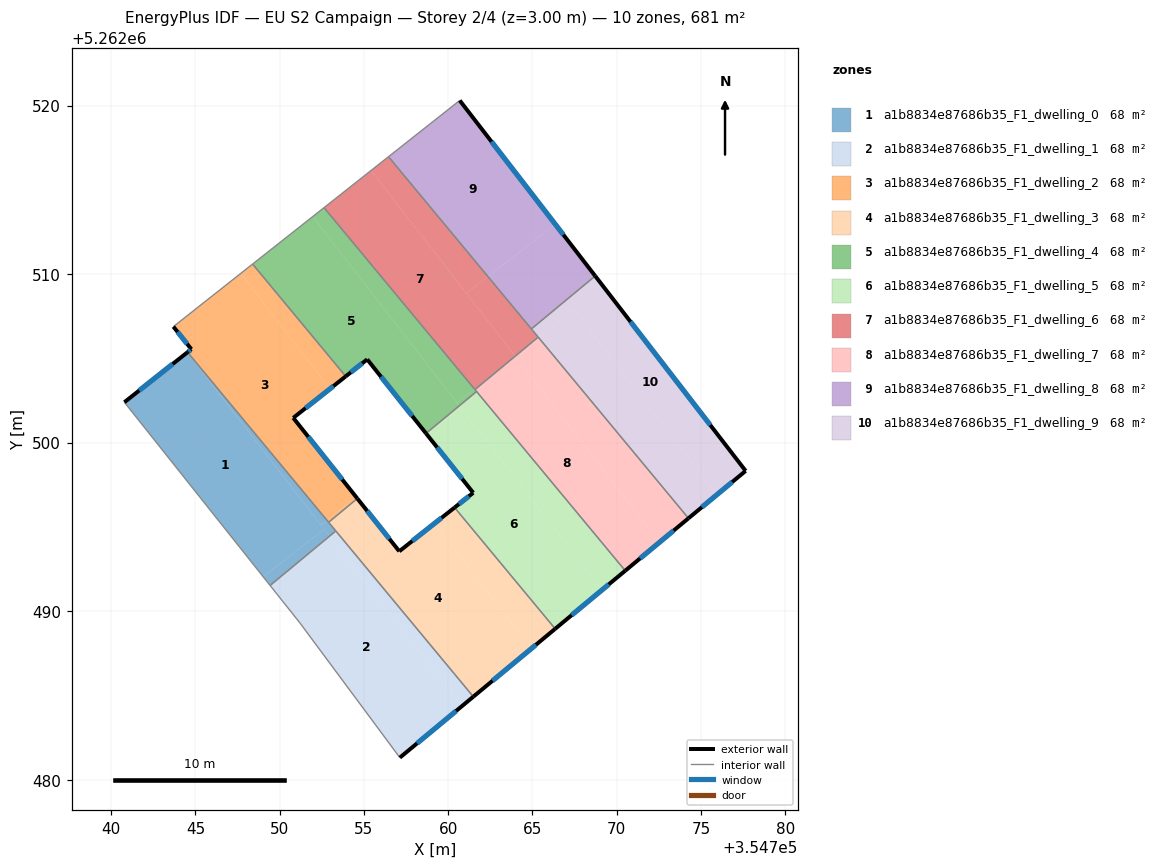
=== STOREY PLAN SPEC (per zone: floor XY polygon, exterior-wall plan segments, windows/doors) ===
zone 1: a1b8834e87686b35_F1_dwelling_0  (68.1 m²)
  floor: (354752.65, 5262494.85) (354752.96, 5262494.45) (354749.43, 5262491.52) (354749.02, 5262492.04)
  floor: (354744.53, 5262505.37) (354752.80, 5262495.39) (354752.45, 5262495.12) (354744.51, 5262505.35)
  floor: (354744.51, 5262505.35) (354752.45, 5262495.12) (354752.80, 5262495.39) (354753.33, 5262494.76) (354752.96, 5262494.45) (354752.65, 5262494.85) (354749.02, 5262492.04) (354740.78, 5262502.40)
  exterior wall: (354744.53, 5262505.37) – (354740.78, 5262502.40)  [4.8 m]
    window: (354743.65, 5262504.67) – (354741.66, 5262503.09)  [4.0 m²]
  interior walls: 4
zone 2: a1b8834e87686b35_F1_dwelling_1  (68.1 m²)
  floor: (354752.96, 5262494.45) (354760.79, 5262484.34) (354757.13, 5262481.31) (354751.20, 5262489.30) (354749.43, 5262491.52)
  floor: (354753.33, 5262494.76) (354761.49, 5262484.92) (354760.79, 5262484.34) (354752.96, 5262494.45)
  exterior wall: (354757.13, 5262481.31) – (354761.49, 5262484.92)  [5.7 m]
    window: (354758.16, 5262482.16) – (354760.47, 5262484.07)  [4.8 m²]
  interior walls: 4
zone 3: a1b8834e87686b35_F1_dwelling_2  (68.1 m²)
  floor: (354747.68, 5262510.04) (354752.99, 5262503.20) (354750.81, 5262501.47) (354754.55, 5262496.75) (354752.80, 5262495.39) (354744.53, 5262505.37) (354744.76, 5262505.54) (354743.69, 5262506.88)
  floor: (354748.39, 5262510.60) (354753.92, 5262503.93) (354752.99, 5262503.20) (354747.68, 5262510.04)
  floor: (354754.55, 5262496.75) (354754.61, 5262496.68) (354752.91, 5262495.27) (354752.80, 5262495.39)
  exterior wall: (354750.81, 5262501.47) – (354753.92, 5262503.93)  [4.0 m]
    window: (354751.54, 5262502.05) – (354753.19, 5262503.35)  [3.4 m²]
  exterior wall: (354754.61, 5262496.68) – (354750.81, 5262501.47)  [6.1 m]
    window: (354753.71, 5262497.81) – (354751.70, 5262500.35)  [5.2 m²]
  exterior wall: (354744.76, 5262505.54) – (354744.53, 5262505.37)  [0.3 m]
    window: (354744.70, 5262505.50) – (354744.59, 5262505.41)  [0.2 m²]
  exterior wall: (354743.69, 5262506.88) – (354744.76, 5262505.54)  [1.7 m]
    window: (354743.94, 5262506.57) – (354744.51, 5262505.86)  [1.4 m²]
  interior walls: 4
zone 4: a1b8834e87686b35_F1_dwelling_3  (68.1 m²)
  floor: (354759.18, 5262495.20) (354764.94, 5262487.78) (354761.49, 5262484.92) (354752.91, 5262495.27) (354754.61, 5262496.68) (354757.10, 5262493.55)
  floor: (354760.38, 5262496.15) (354766.35, 5262488.95) (354764.94, 5262487.78) (354759.18, 5262495.20)
  exterior wall: (354761.49, 5262484.92) – (354766.35, 5262488.95)  [6.3 m]
    window: (354762.63, 5262485.87) – (354765.21, 5262488.01)  [5.3 m²]
  exterior wall: (354757.10, 5262493.55) – (354754.61, 5262496.68)  [4.0 m]
    window: (354756.51, 5262494.29) – (354755.19, 5262495.95)  [3.4 m²]
  exterior wall: (354760.38, 5262496.15) – (354757.10, 5262493.55)  [4.2 m]
    window: (354759.61, 5262495.54) – (354757.87, 5262494.16)  [3.5 m²]
  interior walls: 4
zone 5: a1b8834e87686b35_F1_dwelling_4  (68.1 m²)
  floor: (354751.96, 5262513.41) (354760.66, 5262502.18) (354758.69, 5262500.55) (354755.20, 5262504.94) (354753.92, 5262503.93) (354748.39, 5262510.60)
  floor: (354752.63, 5262513.94) (354761.56, 5262503.18) (354760.51, 5262502.37) (354751.96, 5262513.41)
  floor: (354761.56, 5262503.18) (354761.68, 5262503.03) (354760.66, 5262502.18) (354760.51, 5262502.37)
  exterior wall: (354753.92, 5262503.93) – (354755.20, 5262504.94)  [1.6 m]
    window: (354754.22, 5262504.17) – (354754.90, 5262504.70)  [1.4 m²]
  exterior wall: (354755.20, 5262504.94) – (354758.68, 5262500.55)  [5.6 m]
    window: (354756.01, 5262503.91) – (354757.87, 5262501.58)  [4.7 m²]
  interior walls: 5
zone 6: a1b8834e87686b35_F1_dwelling_5  (68.1 m²)
  floor: (354760.76, 5262502.05) (354769.13, 5262491.26) (354766.35, 5262488.95) (354760.38, 5262496.15) (354761.49, 5262497.02) (354758.74, 5262500.48)
  floor: (354760.66, 5262502.18) (354760.76, 5262502.05) (354758.74, 5262500.48) (354758.69, 5262500.55)
  floor: (354761.68, 5262503.03) (354770.51, 5262492.40) (354769.13, 5262491.26) (354760.66, 5262502.18)
  exterior wall: (354761.49, 5262497.02) – (354760.38, 5262496.15)  [1.4 m]
    window: (354761.23, 5262496.82) – (354760.64, 5262496.35)  [1.2 m²]
  exterior wall: (354758.68, 5262500.55) – (354761.49, 5262497.02)  [4.5 m]
    window: (354759.34, 5262499.72) – (354760.83, 5262497.85)  [3.8 m²]
  exterior wall: (354766.35, 5262488.95) – (354770.51, 5262492.40)  [5.4 m]
    window: (354767.33, 5262489.76) – (354769.53, 5262491.59)  [4.6 m²]
  interior walls: 3
zone 7: a1b8834e87686b35_F1_dwelling_6  (68.1 m²)
  floor: (354755.43, 5262516.15) (354763.97, 5262505.13) (354762.56, 5262503.96) (354761.56, 5262503.18) (354752.63, 5262513.94)
  floor: (354756.46, 5262516.97) (354762.36, 5262509.85) (354761.08, 5262508.86) (354755.43, 5262516.15)
  floor: (354762.56, 5262503.96) (354761.59, 5262503.15) (354761.56, 5262503.18)
  floor: (354762.36, 5262509.85) (354765.34, 5262506.26) (354764.74, 5262505.76) (354763.95, 5262505.16) (354761.08, 5262508.86)
  floor: (354764.74, 5262505.76) (354763.97, 5262505.13) (354763.95, 5262505.16)
  interior walls: 5
zone 8: a1b8834e87686b35_F1_dwelling_7  (68.1 m²)
  floor: (354764.01, 5262505.08) (354772.54, 5262494.08) (354770.51, 5262492.40) (354761.59, 5262503.15) (354762.56, 5262503.96)
  floor: (354765.36, 5262506.24) (354774.26, 5262495.51) (354772.54, 5262494.08) (354763.97, 5262505.13) (354764.74, 5262505.76)
  floor: (354763.97, 5262505.13) (354764.01, 5262505.08) (354762.56, 5262503.96)
  floor: (354765.34, 5262506.26) (354765.36, 5262506.24) (354764.74, 5262505.76)
  exterior wall: (354770.51, 5262492.40) – (354774.26, 5262495.51)  [4.9 m]
    window: (354771.39, 5262493.13) – (354773.38, 5262494.78)  [4.1 m²]
  interior walls: 4
zone 9: a1b8834e87686b35_F1_dwelling_8  (68.1 m²)
  floor: (354760.68, 5262520.30) (354766.36, 5262512.95) (354762.36, 5262509.85) (354756.46, 5262516.97)
  floor: (354766.36, 5262512.95) (354768.72, 5262509.89) (354764.94, 5262506.75) (354762.36, 5262509.85)
  exterior wall: (354768.72, 5262509.89) – (354760.68, 5262520.30)  [13.2 m]
    window: (354766.84, 5262512.34) – (354762.57, 5262517.86)  [11.1 m²]
  interior walls: 3
zone 10: a1b8834e87686b35_F1_dwelling_9  (68.1 m²)
  floor: (354768.72, 5262509.89) (354777.65, 5262498.32) (354775.96, 5262496.92) (354767.47, 5262507.88) (354765.36, 5262506.24) (354764.94, 5262506.75)
  floor: (354767.47, 5262507.88) (354775.96, 5262496.92) (354774.26, 5262495.51) (354765.36, 5262506.24)
  exterior wall: (354777.65, 5262498.32) – (354768.72, 5262509.89)  [14.6 m]
    window: (354775.56, 5262501.04) – (354770.82, 5262507.17)  [12.3 m²]
  exterior wall: (354774.26, 5262495.51) – (354777.65, 5262498.32)  [4.4 m]
    window: (354775.06, 5262496.17) – (354776.86, 5262497.66)  [3.7 m²]
  interior walls: 3

=== DERIVED (storey summary) ===
Building: EU S2 Campaign
Storey: 2 of 4  (floor level z = 3.00 m)
Storey gross floor area: 681.0 m²
Zones on this storey: 10
  - a1b8834e87686b35_F1_dwelling_0: floor 68.1 m²; exterior wall 4.8 m (14.3 m²); 1 window(s) 4.0 m²; WWR 28.1%
  - a1b8834e87686b35_F1_dwelling_1: floor 68.1 m²; exterior wall 5.7 m (17.0 m²); 1 window(s) 4.8 m²; WWR 28.1%
  - a1b8834e87686b35_F1_dwelling_2: floor 68.1 m²; exterior wall 12.1 m (36.2 m²); 4 window(s) 10.2 m²; WWR 28.1%
  - a1b8834e87686b35_F1_dwelling_3: floor 68.1 m²; exterior wall 14.5 m (43.5 m²); 3 window(s) 12.2 m²; WWR 28.1%
  - a1b8834e87686b35_F1_dwelling_4: floor 68.1 m²; exterior wall 7.2 m (21.7 m²); 2 window(s) 6.1 m²; WWR 28.1%
  - a1b8834e87686b35_F1_dwelling_5: floor 68.1 m²; exterior wall 11.3 m (33.9 m²); 3 window(s) 9.5 m²; WWR 28.1%
  - a1b8834e87686b35_F1_dwelling_6: floor 68.1 m²
  - a1b8834e87686b35_F1_dwelling_7: floor 68.1 m²; exterior wall 4.9 m (14.6 m²); 1 window(s) 4.1 m²; WWR 28.1%
  - a1b8834e87686b35_F1_dwelling_8: floor 68.1 m²; exterior wall 13.2 m (39.5 m²); 1 window(s) 11.1 m²; WWR 28.1%
  - a1b8834e87686b35_F1_dwelling_9: floor 68.1 m²; exterior wall 19.0 m (57.1 m²); 2 window(s) 16.0 m²; WWR 28.1%
Zone adjacency (shared interzone walls):
  - a1b8834e87686b35_F1_dwelling_0 ↔ a1b8834e87686b35_F1_dwelling_1
  - a1b8834e87686b35_F1_dwelling_0 ↔ a1b8834e87686b35_F1_dwelling_2
  - a1b8834e87686b35_F1_dwelling_0 ↔ a1b8834e87686b35_F1_dwelling_3
  - a1b8834e87686b35_F1_dwelling_1 ↔ a1b8834e87686b35_F1_dwelling_3
  - a1b8834e87686b35_F1_dwelling_2 ↔ a1b8834e87686b35_F1_dwelling_3
  - a1b8834e87686b35_F1_dwelling_2 ↔ a1b8834e87686b35_F1_dwelling_4
  - a1b8834e87686b35_F1_dwelling_3 ↔ a1b8834e87686b35_F1_dwelling_5
  - a1b8834e87686b35_F1_dwelling_4 ↔ a1b8834e87686b35_F1_dwelling_5
  - a1b8834e87686b35_F1_dwelling_4 ↔ a1b8834e87686b35_F1_dwelling_6
  - a1b8834e87686b35_F1_dwelling_4 ↔ a1b8834e87686b35_F1_dwelling_7
  - a1b8834e87686b35_F1_dwelling_5 ↔ a1b8834e87686b35_F1_dwelling_7
  - a1b8834e87686b35_F1_dwelling_6 ↔ a1b8834e87686b35_F1_dwelling_7
  - a1b8834e87686b35_F1_dwelling_6 ↔ a1b8834e87686b35_F1_dwelling_8
  - a1b8834e87686b35_F1_dwelling_6 ↔ a1b8834e87686b35_F1_dwelling_9
  - a1b8834e87686b35_F1_dwelling_7 ↔ a1b8834e87686b35_F1_dwelling_9
  - a1b8834e87686b35_F1_dwelling_8 ↔ a1b8834e87686b35_F1_dwelling_9